Dataset: new_dataset (GitHub, Dev789-del/Tree_Classification). Classes: African tulip, Alstonia scholaris, banyan tree, coconut tree, Ficus religiosa, mango, Quercus robur, rhododendron tree, Royal Poinciana, silver birch.

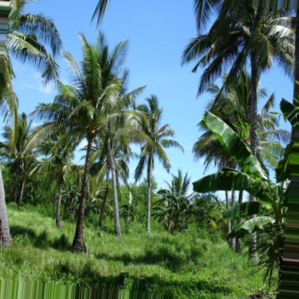
Label: coconut tree

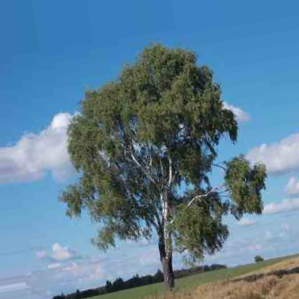
Label: silver birch

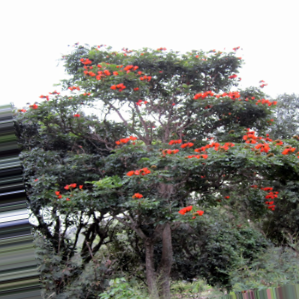
Label: African tulip

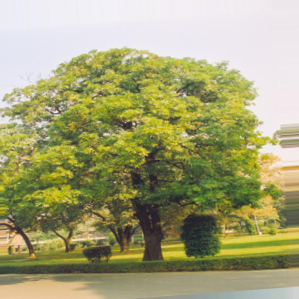
Label: Alstonia scholaris

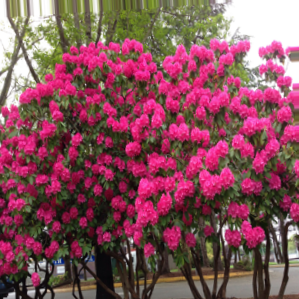
Label: rhododendron tree

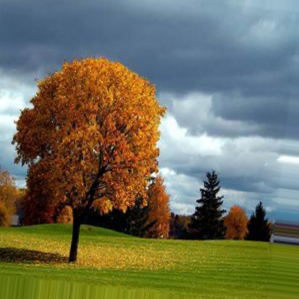
Label: Quercus robur
